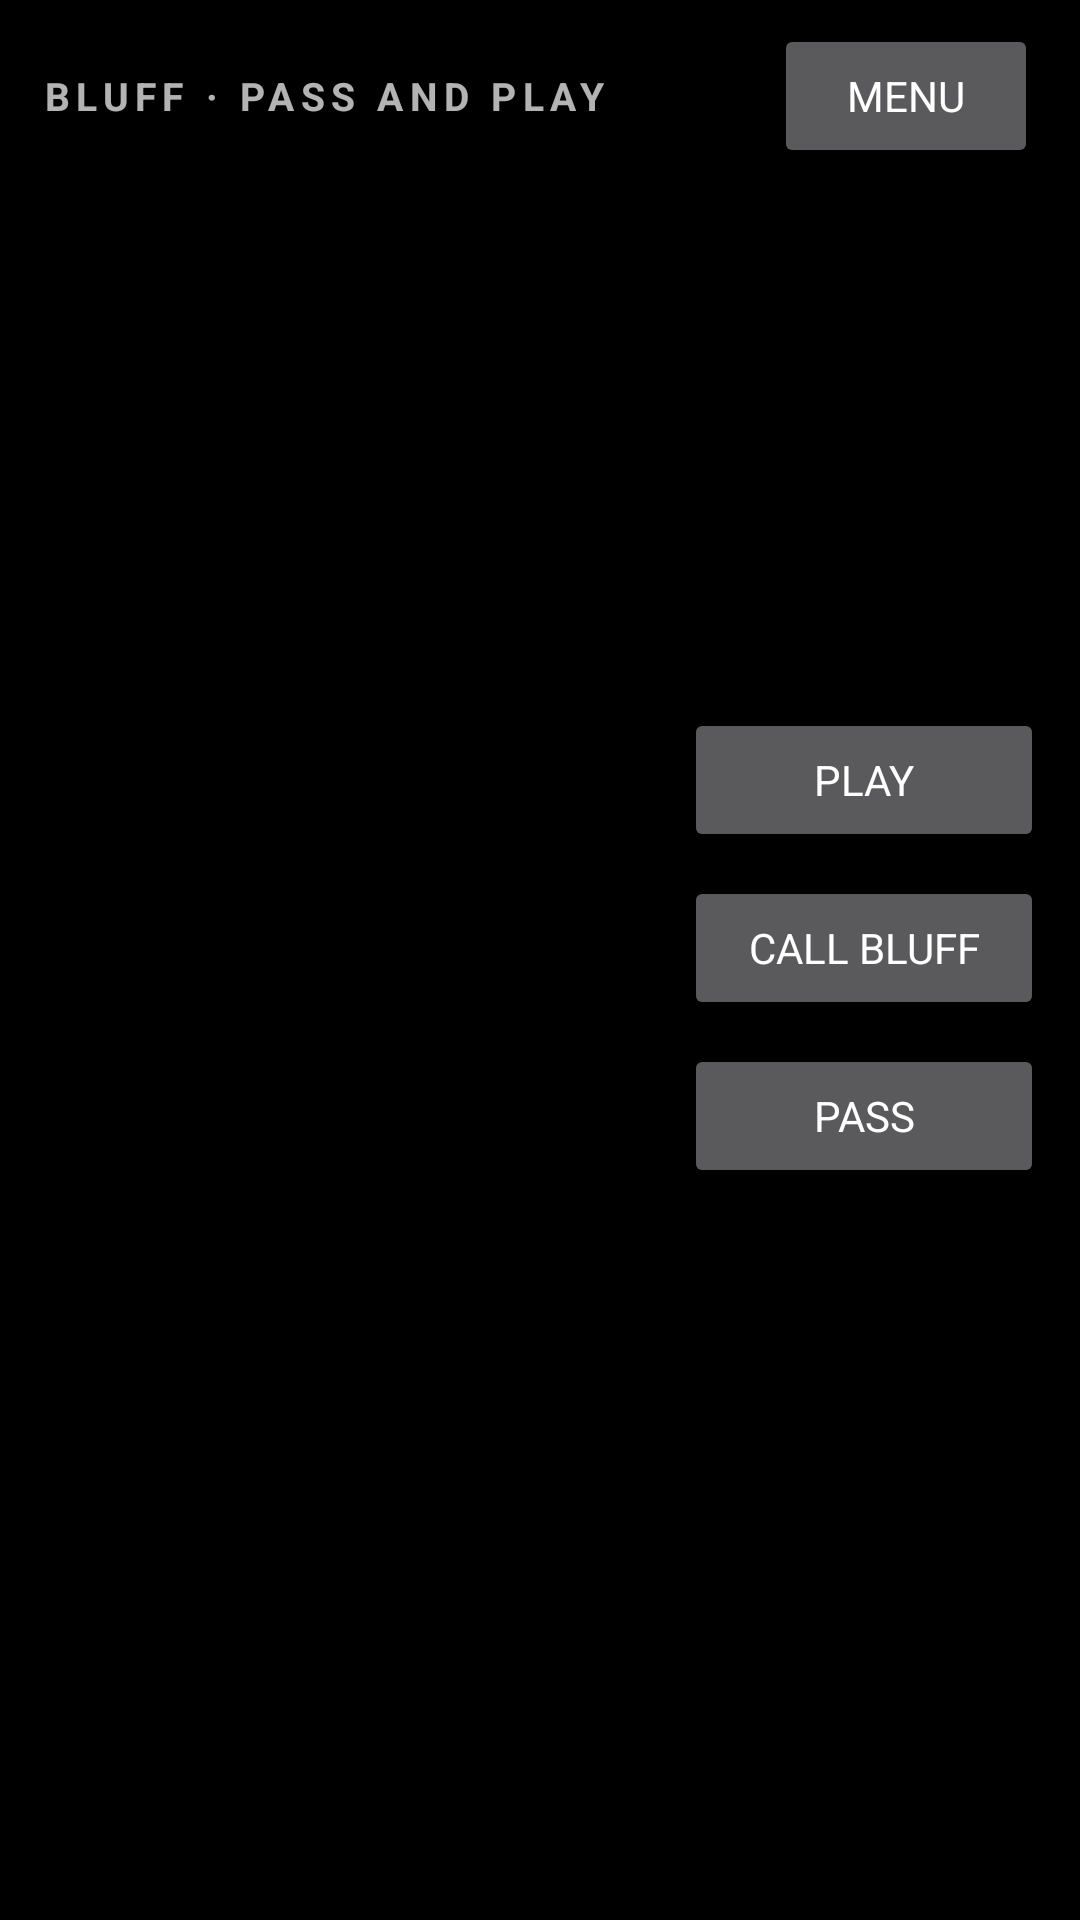

The Android layout XML behind this screen, and the referenced resources:
<!-- AndroidManifest.xml: activity theme Theme.CardClash.Dev.Game -->
<!-- res/layout/activity_bluff.xml -->
<?xml version="1.0" encoding="utf-8"?>
<androidx.constraintlayout.widget.ConstraintLayout
    xmlns:android="http://schemas.android.com/apk/res/android"
    xmlns:app="http://schemas.android.com/apk/res-auto"
    android:id="@+id/tableRoot"
    android:layout_width="match_parent"
    android:layout_height="match_parent"
    android:keepScreenOn="true">

    
    <LinearLayout
        android:id="@+id/topBar"
        android:layout_width="0dp"
        android:layout_height="wrap_content"
        android:orientation="horizontal"
        android:gravity="center_vertical"
        android:paddingHorizontal="14dp"
        android:paddingVertical="8dp"
        app:layout_constraintTop_toTopOf="parent"
        app:layout_constraintStart_toStartOf="parent"
        app:layout_constraintEnd_toEndOf="parent">

        <TextView
            android:id="@+id/modeLabel"
            android:layout_width="wrap_content"
            android:layout_height="wrap_content"
            android:text="BLUFF · PASS AND PLAY"
            android:letterSpacing="0.16"
            android:textStyle="bold"
            android:textSize="13sp" />

        <TextView
            android:id="@+id/ruleLabel"
            android:layout_width="wrap_content"
            android:layout_height="wrap_content"
            android:text=""
            android:textSize="12sp"
            android:letterSpacing="0.12"
            android:layout_marginStart="14dp" />

        <View android:layout_width="0dp" android:layout_height="1dp" android:layout_weight="1" />

        <Button
            android:id="@+id/btnMenu"
            android:layout_width="wrap_content"
            android:layout_height="wrap_content"
            android:text="MENU" />
    </LinearLayout>

    
    <ScrollView
        android:id="@+id/opponentScroll"
        android:layout_width="160dp"
        android:layout_height="0dp"
        android:scrollbars="none"
        android:paddingHorizontal="10dp"
        app:layout_constraintTop_toBottomOf="@id/topBar"
        app:layout_constraintBottom_toBottomOf="parent"
        app:layout_constraintStart_toStartOf="parent">

        <LinearLayout
            android:id="@+id/opponentColumn"
            android:layout_width="match_parent"
            android:layout_height="wrap_content"
            android:orientation="vertical"
            android:paddingTop="6dp"
            android:paddingBottom="10dp" />
    </ScrollView>

    
    <LinearLayout
        android:id="@+id/centerStack"
        android:layout_width="0dp"
        android:layout_height="wrap_content"
        android:orientation="vertical"
        android:gravity="center_horizontal"
        android:paddingHorizontal="20dp"
        app:layout_constraintTop_toBottomOf="@id/topBar"
        app:layout_constraintBottom_toTopOf="@id/handArea"
        app:layout_constraintStart_toEndOf="@id/opponentScroll"
        app:layout_constraintEnd_toStartOf="@id/actionColumn"
        app:layout_constraintVertical_bias="0.45">

        <TextView
            android:id="@+id/sequenceLabel"
            android:layout_width="wrap_content"
            android:layout_height="wrap_content"
            android:text="NO ACTIVE SEQUENCE"
            android:textSize="11sp"
            android:textStyle="bold"
            android:letterSpacing="0.20"
            android:gravity="center"
            android:paddingHorizontal="14dp"
            android:paddingVertical="6dp" />

        <FrameLayout
            android:id="@+id/pileStack"
            android:layout_width="wrap_content"
            android:layout_height="wrap_content"
            android:layout_marginTop="8dp" />

        <TextView
            android:id="@+id/pileMeta"
            android:layout_width="wrap_content"
            android:layout_height="wrap_content"
            android:text=""
            android:textSize="11sp"
            android:letterSpacing="0.18"
            android:layout_marginTop="10dp" />

        <TextView
            android:id="@+id/turnLabel"
            android:layout_width="wrap_content"
            android:layout_height="wrap_content"
            android:text=""
            android:textSize="13sp"
            android:textStyle="bold"
            android:letterSpacing="0.12"
            android:layout_marginTop="4dp" />

        <TextView
            android:id="@+id/resolution"
            android:layout_width="wrap_content"
            android:layout_height="wrap_content"
            android:text=""
            android:textSize="12sp"
            android:gravity="center"
            android:paddingHorizontal="10dp"
            android:layout_marginTop="6dp" />

        <HorizontalScrollView
            android:id="@+id/rankPickerScroll"
            android:layout_width="wrap_content"
            android:layout_height="wrap_content"
            android:scrollbars="none"
            android:paddingHorizontal="16dp"
            android:layout_marginTop="10dp"
            android:visibility="gone">

            <LinearLayout
                android:id="@+id/rankPicker"
                android:layout_width="wrap_content"
                android:layout_height="wrap_content"
                android:orientation="horizontal" />
        </HorizontalScrollView>

        <TextView
            android:id="@+id/lockedRankLabel"
            android:layout_width="wrap_content"
            android:layout_height="wrap_content"
            android:text=""
            android:textSize="11sp"
            android:letterSpacing="0.14"
            android:layout_marginTop="6dp"
            android:visibility="gone" />
    </LinearLayout>

    
    <LinearLayout
        android:id="@+id/handArea"
        android:layout_width="0dp"
        android:layout_height="wrap_content"
        android:orientation="vertical"
        android:paddingHorizontal="14dp"
        android:paddingBottom="10dp"
        app:layout_constraintBottom_toBottomOf="parent"
        app:layout_constraintStart_toEndOf="@id/opponentScroll"
        app:layout_constraintEnd_toStartOf="@id/actionColumn">

        <LinearLayout
            android:layout_width="match_parent"
            android:layout_height="wrap_content"
            android:orientation="horizontal"
            android:gravity="center_vertical">

            <TextView
                android:id="@+id/handCountLabel"
                android:layout_width="0dp"
                android:layout_height="wrap_content"
                android:layout_weight="1"
                android:text=""
                android:textSize="11sp"
                android:letterSpacing="0.10" />

            <TextView
                android:id="@+id/selectionInfo"
                android:layout_width="wrap_content"
                android:layout_height="wrap_content"
                android:text=""
                android:textSize="11sp"
                android:letterSpacing="0.10" />
        </LinearLayout>

        <HorizontalScrollView
            android:id="@+id/handScroll"
            android:layout_width="match_parent"
            android:layout_height="wrap_content"
            android:scrollbars="none"
            android:layout_marginTop="6dp">

            <LinearLayout
                android:id="@+id/handRow"
                android:layout_width="wrap_content"
                android:layout_height="wrap_content"
                android:orientation="horizontal"
                android:gravity="center_vertical"
                android:paddingTop="14dp" />
        </HorizontalScrollView>
    </LinearLayout>

    
    <LinearLayout
        android:id="@+id/actionColumn"
        android:layout_width="wrap_content"
        android:layout_height="wrap_content"
        android:orientation="vertical"
        android:paddingHorizontal="12dp"
        app:layout_constraintTop_toTopOf="parent"
        app:layout_constraintBottom_toBottomOf="parent"
        app:layout_constraintEnd_toEndOf="parent">

        <Button
            android:id="@+id/btnPlay"
            android:layout_width="120dp"
            android:layout_height="wrap_content"
            android:text="PLAY"
            android:enabled="false"
            android:layout_marginBottom="8dp" />

        <Button
            android:id="@+id/btnCallBluff"
            android:layout_width="120dp"
            android:layout_height="wrap_content"
            android:text="CALL BLUFF"
            android:layout_marginBottom="8dp" />

        <Button
            android:id="@+id/btnSkip"
            android:layout_width="120dp"
            android:layout_height="wrap_content"
            android:text="PASS"
            android:layout_marginBottom="8dp" />

        <Button
            android:id="@+id/btnClear"
            android:layout_width="120dp"
            android:layout_height="wrap_content"
            android:text="CLEAR PILE"
            android:visibility="gone" />
    </LinearLayout>

    
    <LinearLayout
        android:id="@+id/openCallOverlay"
        android:layout_width="0dp"
        android:layout_height="0dp"
        android:orientation="vertical"
        android:gravity="center"
        android:padding="32dp"
        android:visibility="gone"
        app:layout_constraintTop_toBottomOf="@id/topBar"
        app:layout_constraintBottom_toBottomOf="parent"
        app:layout_constraintStart_toStartOf="parent"
        app:layout_constraintEnd_toEndOf="parent">

        <TextView
            android:id="@+id/openCallEyebrow"
            android:layout_width="wrap_content"
            android:layout_height="wrap_content"
            android:text="OPEN CALL WINDOW"
            android:letterSpacing="0.20"
            android:textSize="12sp"
            android:textStyle="bold" />

        <TextView
            android:id="@+id/openCallClaim"
            android:layout_width="wrap_content"
            android:layout_height="wrap_content"
            android:text=""
            android:textSize="32sp"
            android:textStyle="bold"
            android:letterSpacing="0.04"
            android:gravity="center"
            android:layout_marginTop="14dp" />

        <TextView
            android:id="@+id/openCallSub"
            android:layout_width="wrap_content"
            android:layout_height="wrap_content"
            android:text="Anyone calling? Tap your name. Otherwise pass to the next player."
            android:textSize="14sp"
            android:gravity="center"
            android:layout_marginTop="10dp"
            android:layout_marginBottom="20dp" />

        <LinearLayout
            android:id="@+id/openCallCallerRow"
            android:layout_width="wrap_content"
            android:layout_height="wrap_content"
            android:orientation="horizontal"
            android:gravity="center" />

        <Button
            android:id="@+id/btnNoCall"
            android:layout_width="wrap_content"
            android:layout_height="wrap_content"
            android:text="NO CALL — PASS"
            android:layout_marginTop="22dp" />
    </LinearLayout>

</androidx.constraintlayout.widget.ConstraintLayout>
<!-- resources referenced by this layout -->
<resources>
  <style name="Theme.CardClash.Dev.Game">
          <item name="android:windowFullscreen">true</item>
          <item name="android:windowLayoutInDisplayCutoutMode" tools:targetApi="o_mr1">shortEdges</item>
      </style>
</resources>
